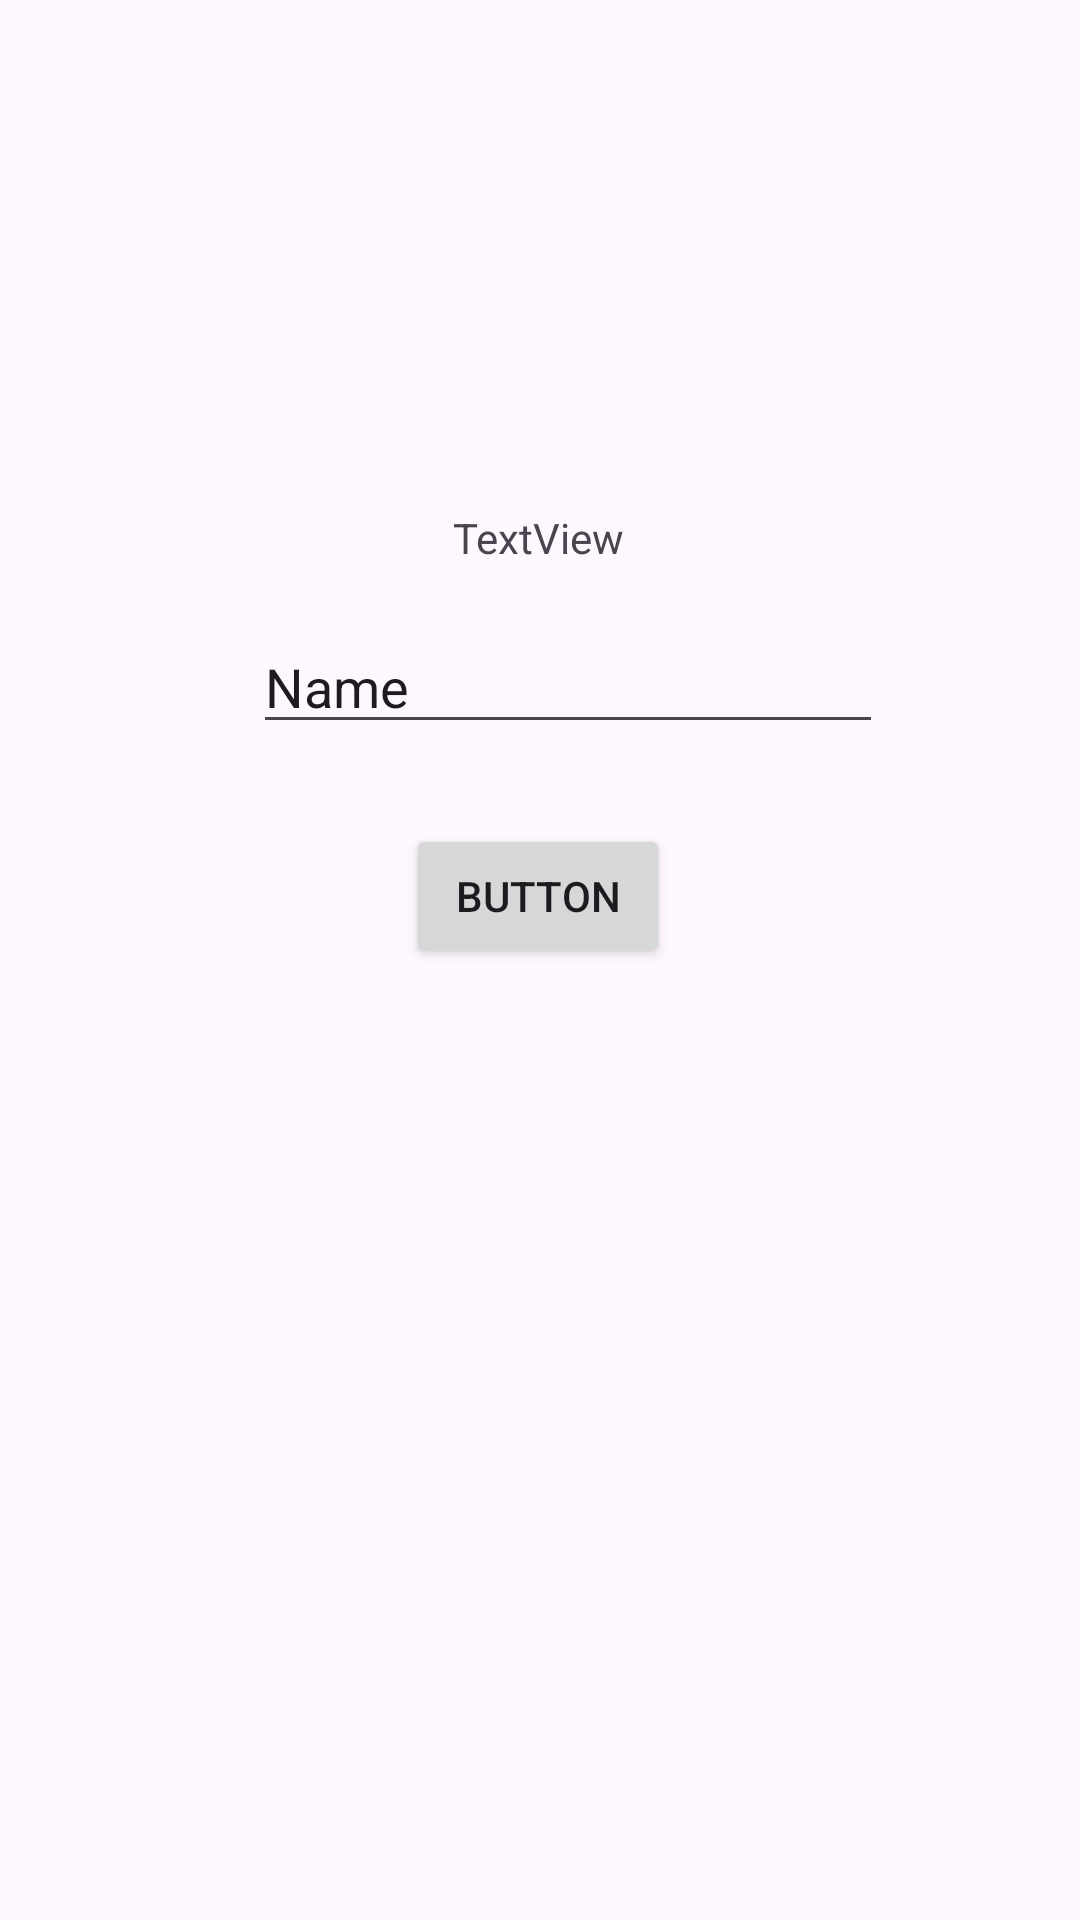

Reconstruct the res/layout file that produces this screen, plus the resources it refers to.
<!-- AndroidManifest.xml: application theme Theme.Aulia_mobile -->
<!-- res/layout/activity_second.xml -->
<?xml version="1.0" encoding="utf-8"?>
<androidx.constraintlayout.widget.ConstraintLayout xmlns:android="http://schemas.android.com/apk/res/android"
    xmlns:app="http://schemas.android.com/apk/res-auto"
    xmlns:tools="http://schemas.android.com/tools"
    android:id="@+id/main"
    android:layout_width="match_parent"
    android:layout_height="match_parent"
    tools:context=".pertemuan_2.SecondActivity">

    <TextView
        android:id="@+id/textView"
        android:layout_width="wrap_content"
        android:layout_height="wrap_content"
        android:text="TextView"
        app:layout_constraintBottom_toBottomOf="parent"
        app:layout_constraintEnd_toEndOf="parent"
        app:layout_constraintHorizontal_bias="0.498"
        app:layout_constraintStart_toStartOf="parent"
        app:layout_constraintTop_toTopOf="parent"
        app:layout_constraintVertical_bias="0.273" />

    <Button
        android:id="@+id/btnSubmit"
        android:layout_width="wrap_content"
        android:layout_height="wrap_content"
        android:text="Button"
        app:layout_constraintBottom_toBottomOf="parent"
        app:layout_constraintEnd_toEndOf="parent"
        app:layout_constraintHorizontal_bias="0.498"
        app:layout_constraintStart_toStartOf="parent"
        app:layout_constraintTop_toTopOf="parent"
        app:layout_constraintVertical_bias="0.464" />

    <EditText
        android:id="@+id/inputNama"
        android:layout_width="wrap_content"
        android:layout_height="wrap_content"
        android:ems="10"
        android:inputType="text"
        android:text="Name"
        app:layout_constraintBottom_toBottomOf="parent"
        app:layout_constraintEnd_toEndOf="parent"
        app:layout_constraintHorizontal_bias="0.562"
        app:layout_constraintStart_toStartOf="parent"
        app:layout_constraintTop_toTopOf="parent"
        app:layout_constraintVertical_bias="0.345" />
</androidx.constraintlayout.widget.ConstraintLayout>
<!-- resources referenced by this layout -->
<resources>
  <style name="Theme.Aulia_mobile" parent="Base.Theme.Aulia_mobile" />
  <style name="Base.Theme.Aulia_mobile" parent="Theme.Material3.DayNight.NoActionBar">
          
          
      </style>
</resources>
